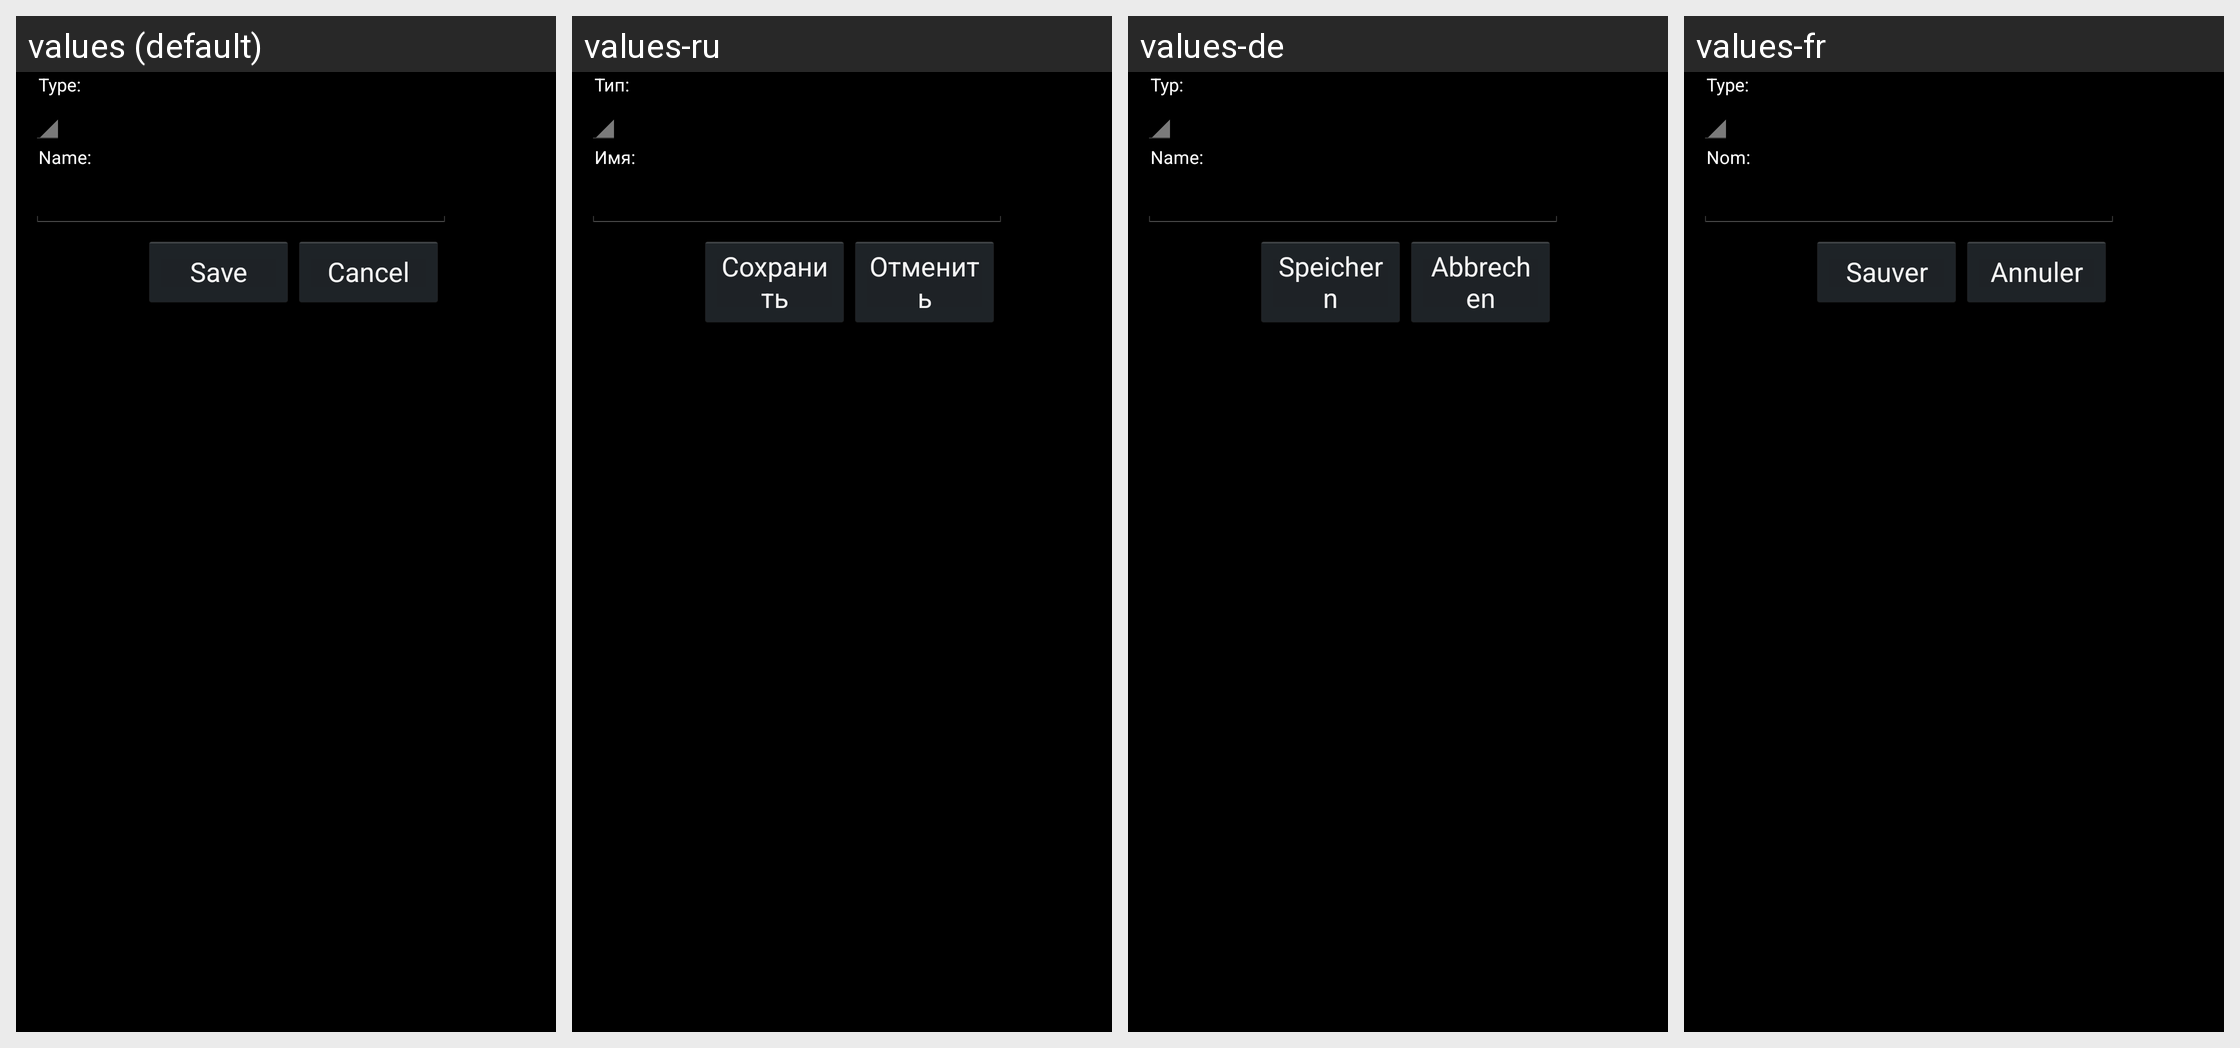

This grid shows one Android layout under several languages. Give, for every string resource on the screen, its name, the default text and each shown locale's text.
Android screen res/layout/file_save.xml rendered under 4 locales, left to right: values (default), values-ru, values-de, values-fr. Device: Nexus 5 (rendered at 1080×1920; each locale shown at half size, 540×960, under a caption strip naming it); theme android:Theme.Holo.
Other locales in the repository, not shown: values-cn, values-es, values-it, values-ja, values-nl, values-pl.
Strings drawn on this screen, with the default value and each locale's value (text and hints the layout hard-codes, and strings that could not be matched under every locale, appear in the picture but are not listed):

ringtone_type_label
  values: Type:
  values-ru: Тип:
  values-de: Typ:
  values-fr: Type:

ringtone_name_label
  values: Name:
  values-ru: Имя:
  values-de: Name:
  values-fr: Nom:

file_save_button_save
  values: Save
  values-ru: Сохранить
  values-de: Speichern
  values-fr: Sauver

file_save_button_cancel
  values: Cancel
  values-ru: Отменить
  values-de: Abbrechen
  values-fr: Annuler
